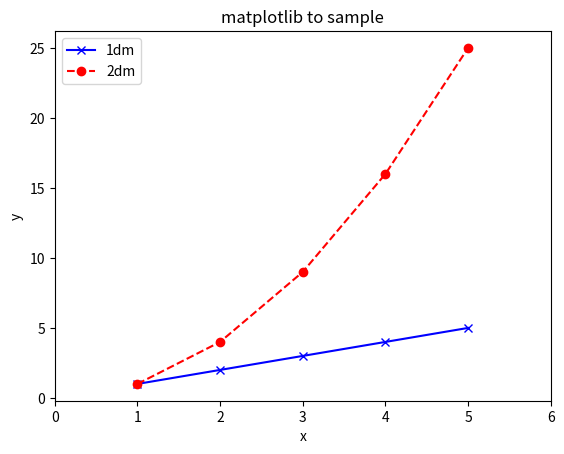

The matplotlib source for this figure:
#import matplotlib
#matplotlib.use("agg")
#matplotlib.rcParams["font.sans-serif"]="Hiragino Kaku Gothic Pro, MigMix 1P"

import matplotlib.pyplot as plt

plt.plot([1,2,3,4,5],[1,2,3,4,5], "bx-", label="1dm")

plt.plot([1,2,3,4,5],[1,4,9,16,25], "ro--", label="2dm")
plt.xlabel("x")
plt.ylabel("y")
plt.title("matplotlib to sample")
plt.legend(loc="best")
plt.xlim(0,6)
plt.savefig("advanced_graph.png", dpi=300)
